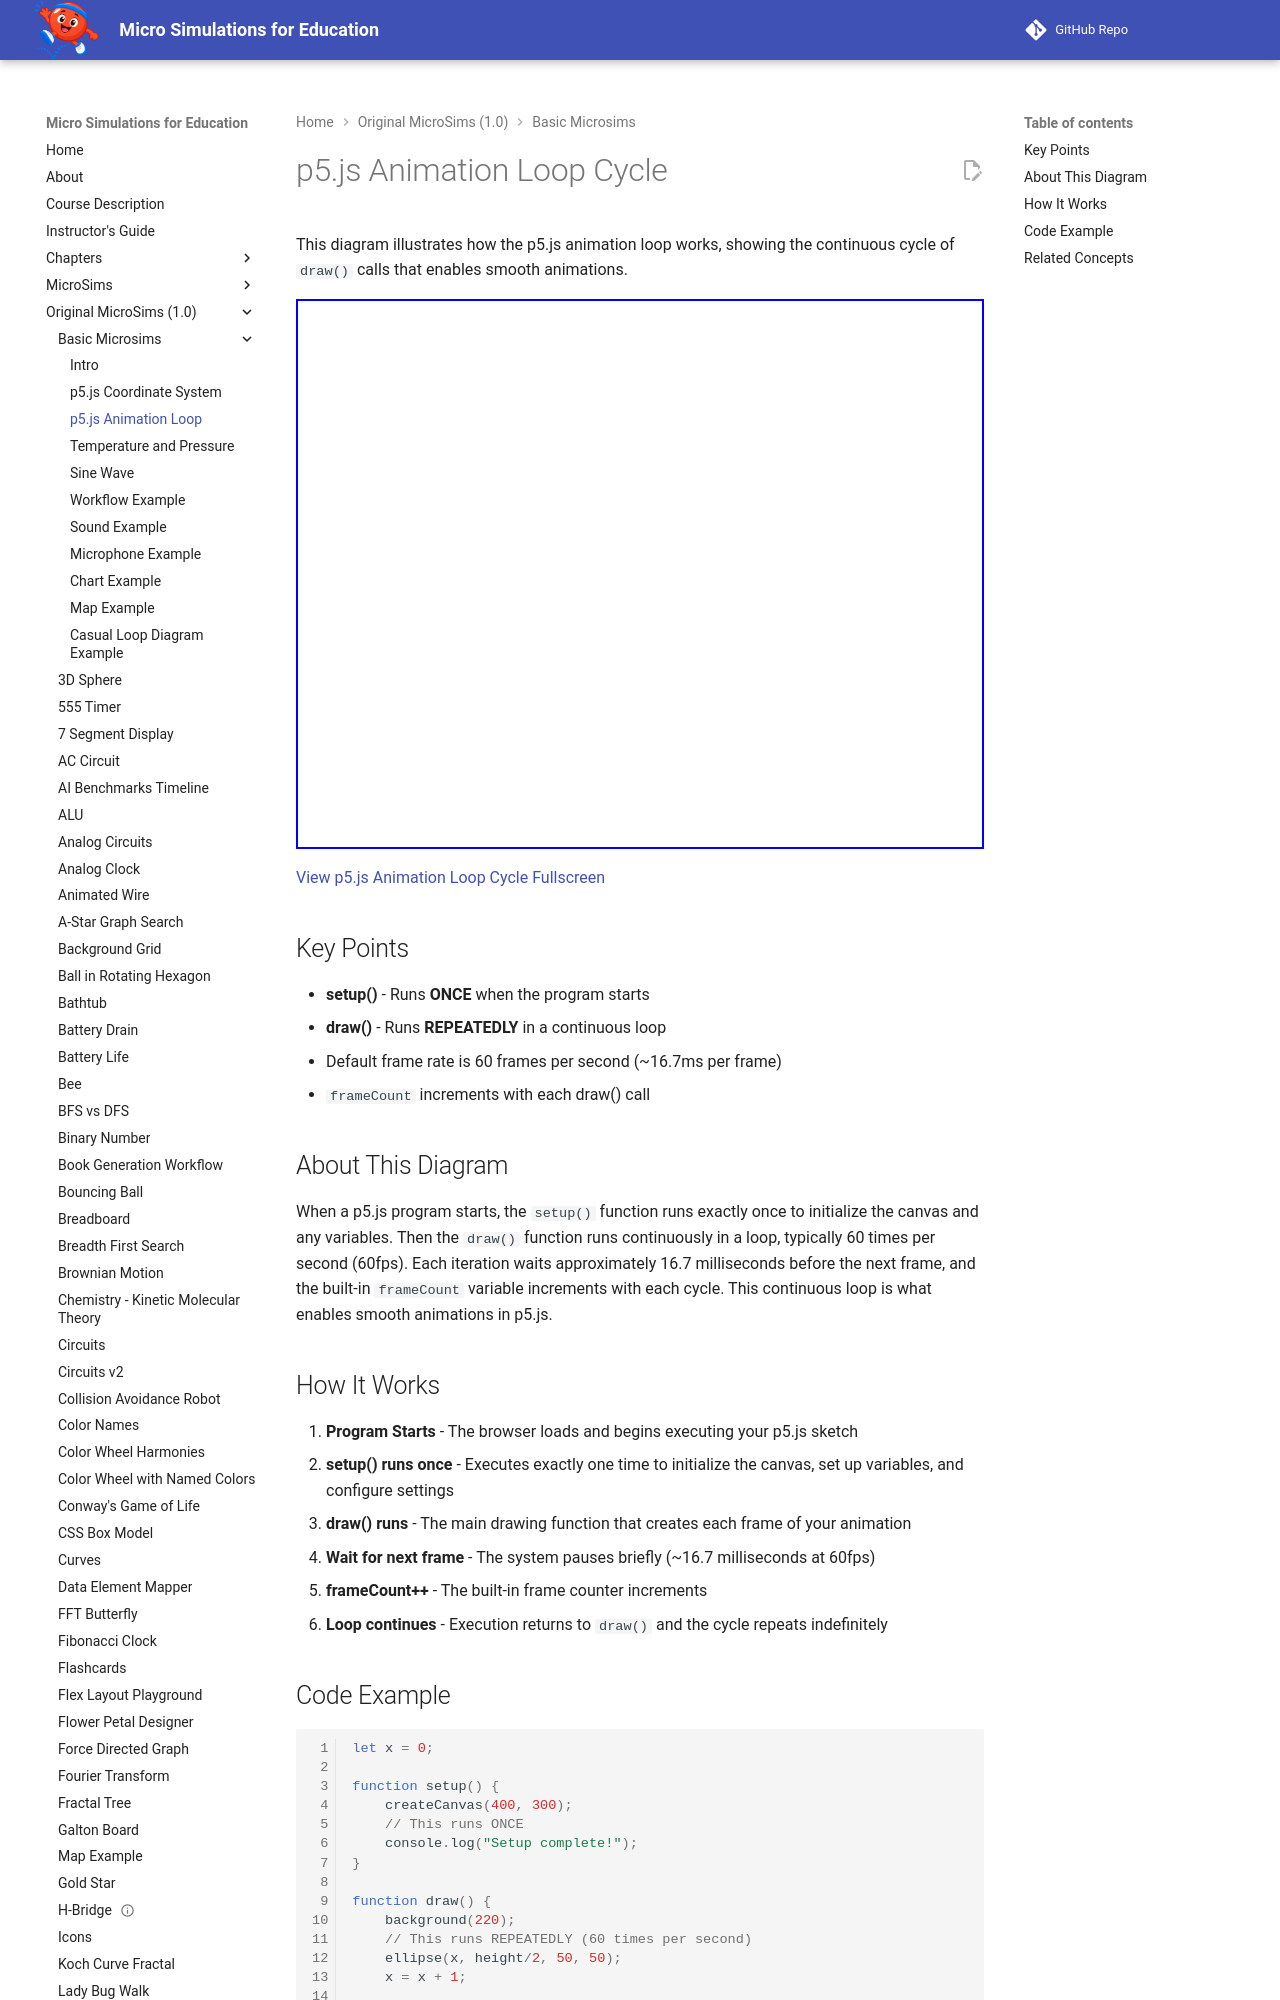

repository: dmccreary/microsims · page: microsims-old/p5-animation-loop/index.html · generator: mkdocs

# p5.js Animation Loop Cycle

This diagram illustrates how the p5.js animation loop works, showing the continuous cycle of `draw()` calls that enables smooth animations.

<iframe src="main.html" width="100%" height="550px" scrolling="no"></iframe>

[View p5.js Animation Loop Cycle Fullscreen](main.html)

## Key Points

- **setup()** - Runs **ONCE** when the program starts
- **draw()** - Runs **REPEATEDLY** in a continuous loop
- Default frame rate is 60 frames per second (~16.7ms per frame)
- `frameCount` increments with each draw() call

## About This Diagram

When a p5.js program starts, the `setup()` function runs exactly once to initialize the canvas and any variables. Then the `draw()` function runs continuously in a loop, typically 60 times per second (60fps). Each iteration waits approximately 16.7 milliseconds before the next frame, and the built-in `frameCount` variable increments with each cycle. This continuous loop is what enables smooth animations in p5.js.
